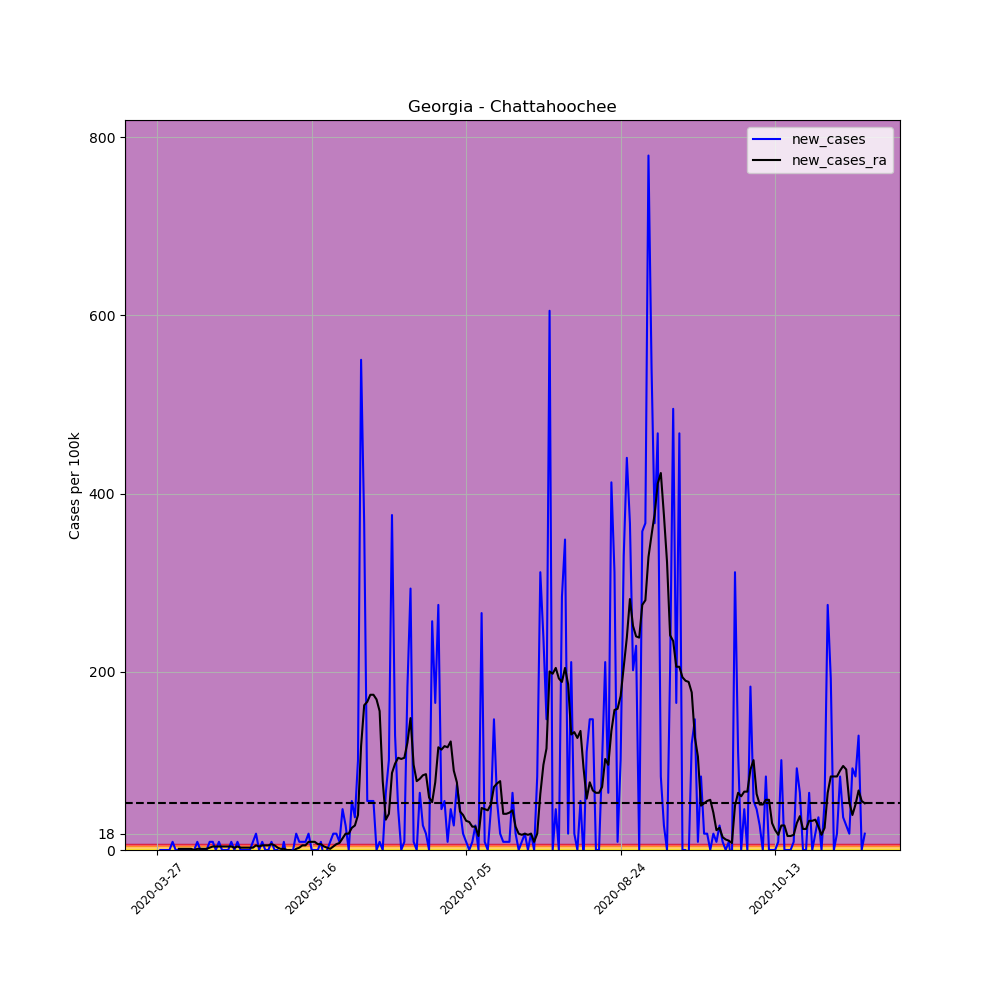

Data behind this chart, as committed beside it:
, date, county, state, fips, cases, deaths, COUNTY, STNAME, CTYNAME, POPESTIMATE2019, per_100k, per_100k_ra, new_cases, new_cases_ra
392130, 2020-03-27, Chattahoochee, Georgia, 13053, 1, 0, 53, Georgia, Chattahoochee, 10907, 9.168, , , 
392131, 2020-03-28, Chattahoochee, Georgia, 13053, 1, 0, 53, Georgia, Chattahoochee, 10907, 9.168, , 0.0, 
392132, 2020-03-29, Chattahoochee, Georgia, 13053, 1, 0, 53, Georgia, Chattahoochee, 10907, 9.168, , 0.0, 
392133, 2020-03-30, Chattahoochee, Georgia, 13053, 1, 0, 53, Georgia, Chattahoochee, 10907, 9.168, , 0.0, 
392134, 2020-03-31, Chattahoochee, Georgia, 13053, 1, 0, 53, Georgia, Chattahoochee, 10907, 9.168, , 0.0, 
392135, 2020-04-01, Chattahoochee, Georgia, 13053, 2, 0, 53, Georgia, Chattahoochee, 10907, 18.34, , 9.168, 
392136, 2020-04-02, Chattahoochee, Georgia, 13053, 2, 0, 53, Georgia, Chattahoochee, 10907, 18.34, 11.79, 0.0, 
392137, 2020-04-03, Chattahoochee, Georgia, 13053, 2, 0, 53, Georgia, Chattahoochee, 10907, 18.34, 13.1, 0.0, 1.31
392138, 2020-04-04, Chattahoochee, Georgia, 13053, 2, 0, 53, Georgia, Chattahoochee, 10907, 18.34, 14.41, 0.0, 1.31
392139, 2020-04-05, Chattahoochee, Georgia, 13053, 2, 0, 53, Georgia, Chattahoochee, 10907, 18.34, 15.72, 0.0, 1.31
392140, 2020-04-06, Chattahoochee, Georgia, 13053, 2, 0, 53, Georgia, Chattahoochee, 10907, 18.34, 17.03, 0.0, 1.31
392141, 2020-04-07, Chattahoochee, Georgia, 13053, 2, 0, 53, Georgia, Chattahoochee, 10907, 18.34, 18.34, 0.0, 1.31
392142, 2020-04-08, Chattahoochee, Georgia, 13053, 2, 0, 53, Georgia, Chattahoochee, 10907, 18.34, 18.34, 0.0, 0.0
392143, 2020-04-09, Chattahoochee, Georgia, 13053, 3, 0, 53, Georgia, Chattahoochee, 10907, 27.51, 19.65, 9.168, 1.31
392144, 2020-04-10, Chattahoochee, Georgia, 13053, 3, 0, 53, Georgia, Chattahoochee, 10907, 27.51, 20.96, 0.0, 1.31
392145, 2020-04-11, Chattahoochee, Georgia, 13053, 3, 0, 53, Georgia, Chattahoochee, 10907, 27.51, 22.27, 0.0, 1.31
392146, 2020-04-12, Chattahoochee, Georgia, 13053, 3, 0, 53, Georgia, Chattahoochee, 10907, 27.51, 23.58, 0.0, 1.31
392147, 2020-04-13, Chattahoochee, Georgia, 13053, 4, 0, 53, Georgia, Chattahoochee, 10907, 36.67, 26.2, 9.168, 2.62
392148, 2020-04-14, Chattahoochee, Georgia, 13053, 5, 0, 53, Georgia, Chattahoochee, 10907, 45.84, 30.12, 9.168, 3.929
392149, 2020-04-15, Chattahoochee, Georgia, 13053, 5, 0, 53, Georgia, Chattahoochee, 10907, 45.84, 34.05, 0.0, 3.929
392150, 2020-04-16, Chattahoochee, Georgia, 13053, 6, 0, 53, Georgia, Chattahoochee, 10907, 55.01, 37.98, 9.168, 3.929
392151, 2020-04-17, Chattahoochee, Georgia, 13053, 6, 0, 53, Georgia, Chattahoochee, 10907, 55.01, 41.91, 0.0, 3.929
392152, 2020-04-18, Chattahoochee, Georgia, 13053, 6, 0, 53, Georgia, Chattahoochee, 10907, 55.01, 45.84, 0.0, 3.929
392153, 2020-04-19, Chattahoochee, Georgia, 13053, 6, 0, 53, Georgia, Chattahoochee, 10907, 55.01, 49.77, 0.0, 3.929
392154, 2020-04-20, Chattahoochee, Georgia, 13053, 7, 0, 53, Georgia, Chattahoochee, 10907, 64.18, 53.7, 9.168, 3.929
392155, 2020-04-21, Chattahoochee, Georgia, 13053, 7, 0, 53, Georgia, Chattahoochee, 10907, 64.18, 56.32, 0.0, 2.62
392156, 2020-04-22, Chattahoochee, Georgia, 13053, 8, 0, 53, Georgia, Chattahoochee, 10907, 73.35, 60.25, 9.168, 3.929
392157, 2020-04-23, Chattahoochee, Georgia, 13053, 8, 0, 53, Georgia, Chattahoochee, 10907, 73.35, 62.87, 0.0, 2.62
392158, 2020-04-24, Chattahoochee, Georgia, 13053, 8, 0, 53, Georgia, Chattahoochee, 10907, 73.35, 65.49, 0.0, 2.62
392159, 2020-04-25, Chattahoochee, Georgia, 13053, 8, 0, 53, Georgia, Chattahoochee, 10907, 73.35, 68.11, 0.0, 2.62
392160, 2020-04-26, Chattahoochee, Georgia, 13053, 8, 0, 53, Georgia, Chattahoochee, 10907, 73.35, 70.73, 0.0, 2.62
392161, 2020-04-27, Chattahoochee, Georgia, 13053, 9, 0, 53, Georgia, Chattahoochee, 10907, 82.52, 73.35, 9.168, 2.62
392162, 2020-04-28, Chattahoochee, Georgia, 13053, 11, 0, 53, Georgia, Chattahoochee, 10907, 100.9, 78.59, 18.34, 5.239
392163, 2020-04-29, Chattahoochee, Georgia, 13053, 11, 0, 53, Georgia, Chattahoochee, 10907, 100.9, 82.52, 0.0, 3.929
392164, 2020-04-30, Chattahoochee, Georgia, 13053, 12, 0, 53, Georgia, Chattahoochee, 10907, 110, 87.75, 9.168, 5.239
392165, 2020-05-01, Chattahoochee, Georgia, 13053, 12, 0, 53, Georgia, Chattahoochee, 10907, 110, 92.99, 0.0, 5.239
392166, 2020-05-02, Chattahoochee, Georgia, 13053, 12, 0, 53, Georgia, Chattahoochee, 10907, 110, 98.23, 0.0, 5.239
392167, 2020-05-03, Chattahoochee, Georgia, 13053, 13, 0, 53, Georgia, Chattahoochee, 10907, 119.2, 104.8, 9.168, 6.549
392168, 2020-05-04, Chattahoochee, Georgia, 13053, 13, 0, 53, Georgia, Chattahoochee, 10907, 119.2, 110, 0.0, 5.239
392169, 2020-05-05, Chattahoochee, Georgia, 13053, 13, 0, 53, Georgia, Chattahoochee, 10907, 119.2, 112.6, 0.0, 2.62
392170, 2020-05-06, Chattahoochee, Georgia, 13053, 12, 0, 53, Georgia, Chattahoochee, 10907, 110, 114, -9.168, 1.31
392171, 2020-05-07, Chattahoochee, Georgia, 13053, 13, 0, 53, Georgia, Chattahoochee, 10907, 119.2, 115.3, 9.168, 1.31
392172, 2020-05-08, Chattahoochee, Georgia, 13053, 12, 0, 53, Georgia, Chattahoochee, 10907, 110, 115.3, -9.168, 0.0
392173, 2020-05-09, Chattahoochee, Georgia, 13053, 12, 0, 53, Georgia, Chattahoochee, 10907, 110, 115.3, 0.0, 0.0
392174, 2020-05-10, Chattahoochee, Georgia, 13053, 12, 0, 53, Georgia, Chattahoochee, 10907, 110, 114, 0.0, -1.31
392175, 2020-05-11, Chattahoochee, Georgia, 13053, 14, 0, 53, Georgia, Chattahoochee, 10907, 128.4, 115.3, 18.34, 1.31
392176, 2020-05-12, Chattahoochee, Georgia, 13053, 15, 0, 53, Georgia, Chattahoochee, 10907, 137.5, 117.9, 9.168, 2.62
392177, 2020-05-13, Chattahoochee, Georgia, 13053, 16, 0, 53, Georgia, Chattahoochee, 10907, 146.7, 123.1, 9.168, 5.239
392178, 2020-05-14, Chattahoochee, Georgia, 13053, 17, 0, 53, Georgia, Chattahoochee, 10907, 155.9, 128.4, 9.168, 5.239
392179, 2020-05-15, Chattahoochee, Georgia, 13053, 19, 0, 53, Georgia, Chattahoochee, 10907, 174.2, 137.5, 18.34, 9.168
392180, 2020-05-16, Chattahoochee, Georgia, 13053, 19, 0, 53, Georgia, Chattahoochee, 10907, 174.2, 146.7, 0.0, 9.168
392181, 2020-05-17, Chattahoochee, Georgia, 13053, 19, 0, 53, Georgia, Chattahoochee, 10907, 174.2, 155.9, 0.0, 9.168
392182, 2020-05-18, Chattahoochee, Georgia, 13053, 19, 0, 53, Georgia, Chattahoochee, 10907, 174.2, 162.4, 0.0, 6.549
392183, 2020-05-19, Chattahoochee, Georgia, 13053, 20, 0, 53, Georgia, Chattahoochee, 10907, 183.4, 169, 9.168, 6.549
392184, 2020-05-20, Chattahoochee, Georgia, 13053, 19, 0, 53, Georgia, Chattahoochee, 10907, 174.2, 172.9, -9.168, 3.929
392185, 2020-05-21, Chattahoochee, Georgia, 13053, 19, 0, 53, Georgia, Chattahoochee, 10907, 174.2, 175.5, 0.0, 2.62
392186, 2020-05-22, Chattahoochee, Georgia, 13053, 20, 0, 53, Georgia, Chattahoochee, 10907, 183.4, 176.8, 9.168, 1.31
392187, 2020-05-23, Chattahoochee, Georgia, 13053, 22, 0, 53, Georgia, Chattahoochee, 10907, 201.7, 180.7, 18.34, 3.929
392188, 2020-05-24, Chattahoochee, Georgia, 13053, 24, 0, 53, Georgia, Chattahoochee, 10907, 220, 187.3, 18.34, 6.549
392189, 2020-05-25, Chattahoochee, Georgia, 13053, 25, 0, 53, Georgia, Chattahoochee, 10907, 229.2, 195.2, 9.168, 7.859
... 170 more rows
